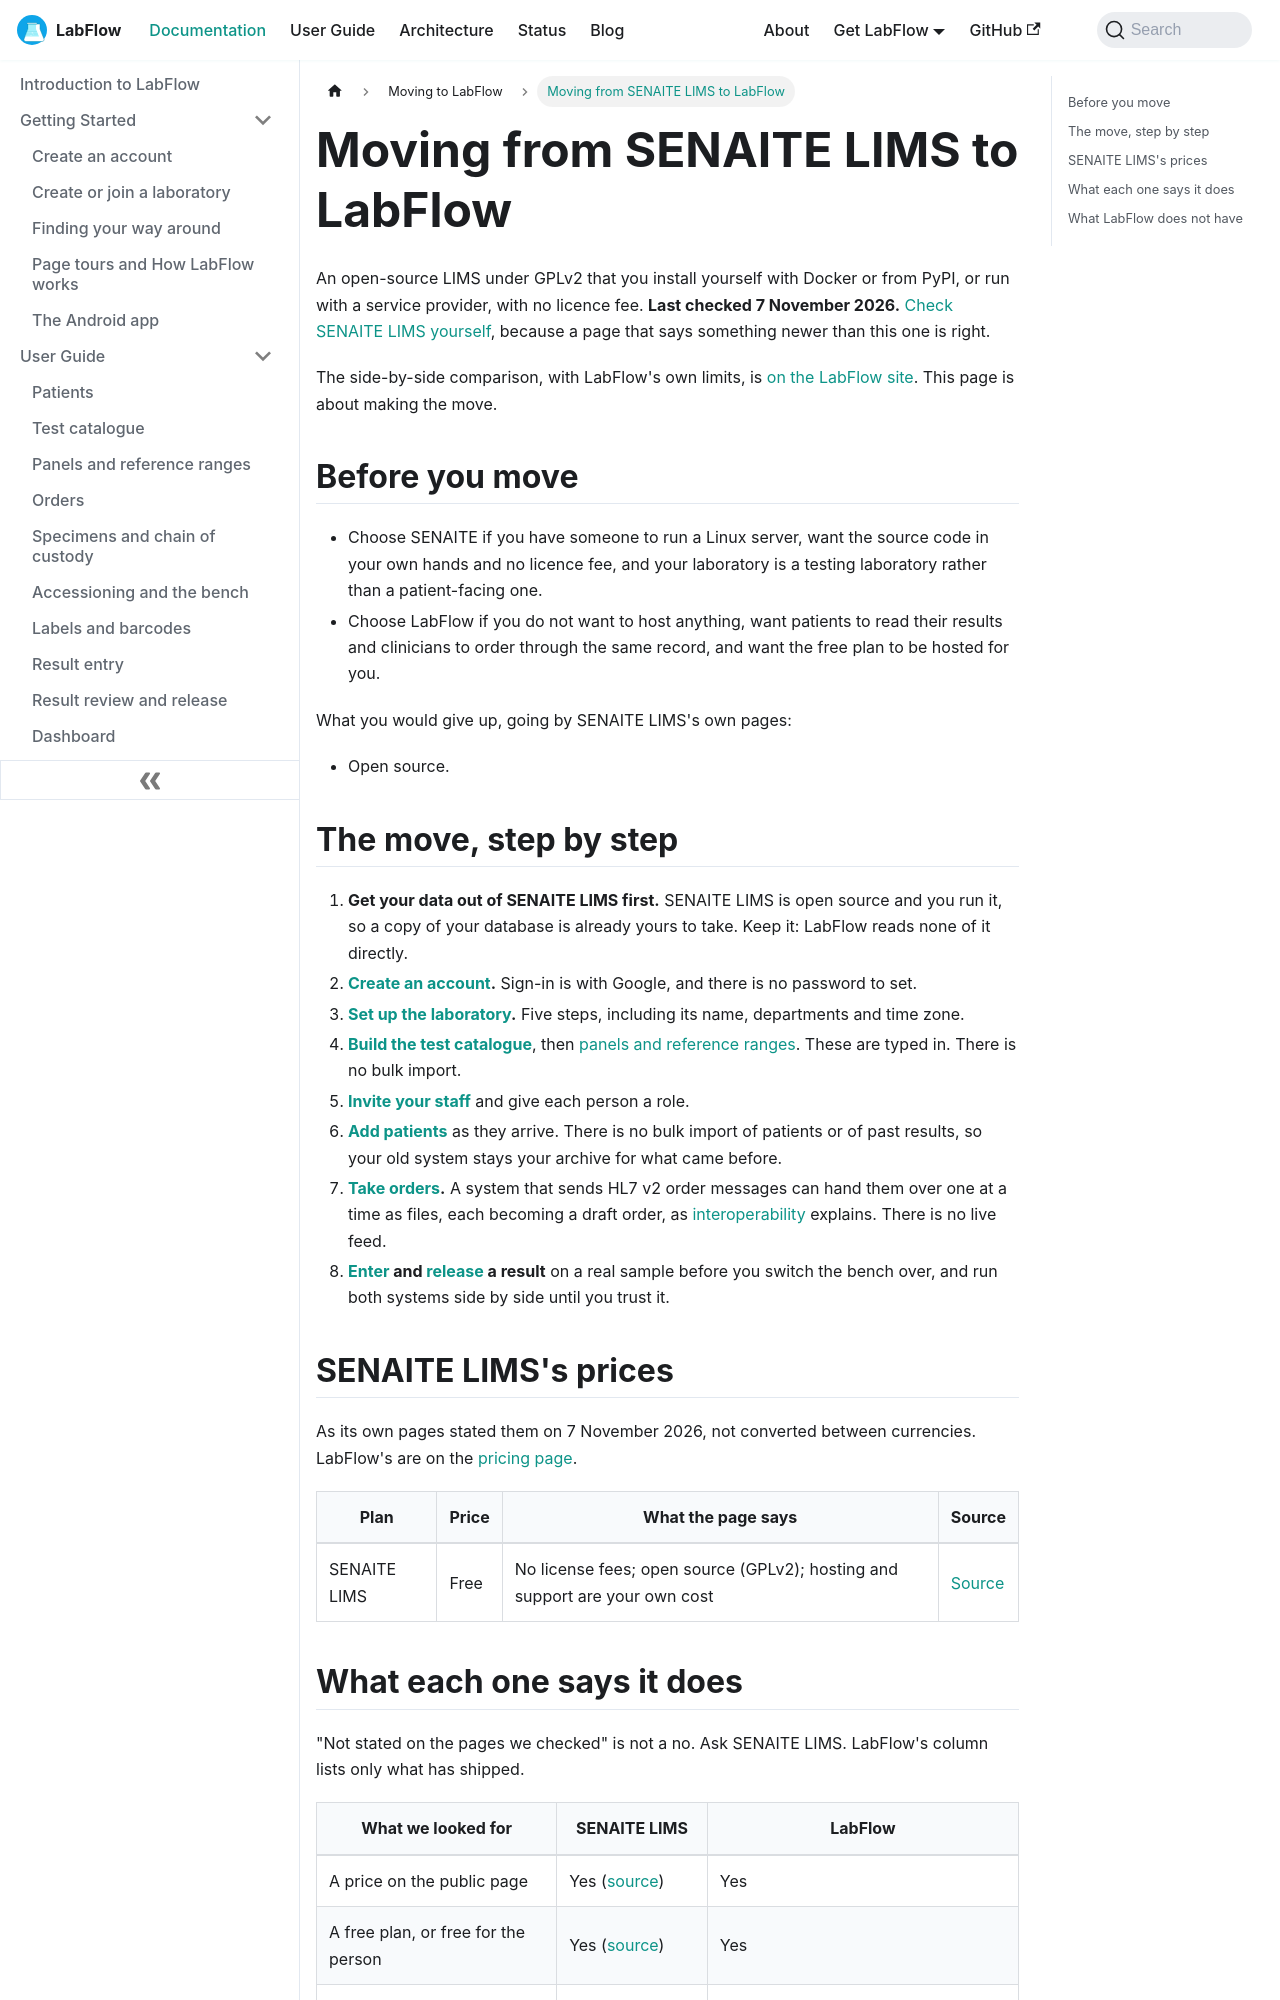

repository: aoneahsan/labflow-docs · page: docs/compare/senaite/index.html · generator: docusaurus

---
slug: /compare/senaite
title: Moving from SENAITE LIMS to LabFlow
description: "How to move from SENAITE LIMS to LabFlow, what comes across and what does not, with SENAITE LIMS's prices and features as its own pages stated them on 7 November 2026."
keywords:
  - SENAITE LIMS alternative
  - moving from SENAITE LIMS
  - LabFlow compared with SENAITE LIMS
image: /img/labflow-social-card.png
last_update:
  date: 2026-11-07
---

# Moving from SENAITE LIMS to LabFlow

An open-source LIMS under GPLv2 that you install yourself with Docker or from PyPI, or run with a service provider, with no licence fee. **Last checked 7 November 2026.** <a href="https://www.senaite.com" target="_blank" rel="noopener noreferrer nofollow">Check SENAITE LIMS yourself</a>, because a page that says something newer than this one is right.

The side-by-side comparison, with LabFlow's own limits, is [on the LabFlow site](https://labflow.aoneahsan.com/compare/senaite/). This page is about making the move.

## Before you move

- Choose SENAITE if you have someone to run a Linux server, want the source code in your own hands and no licence fee, and your laboratory is a testing laboratory rather than a patient-facing one.
- Choose LabFlow if you do not want to host anything, want patients to read their results and clinicians to order through the same record, and want the free plan to be hosted for you.

What you would give up, going by SENAITE LIMS's own pages:

- Open source.
